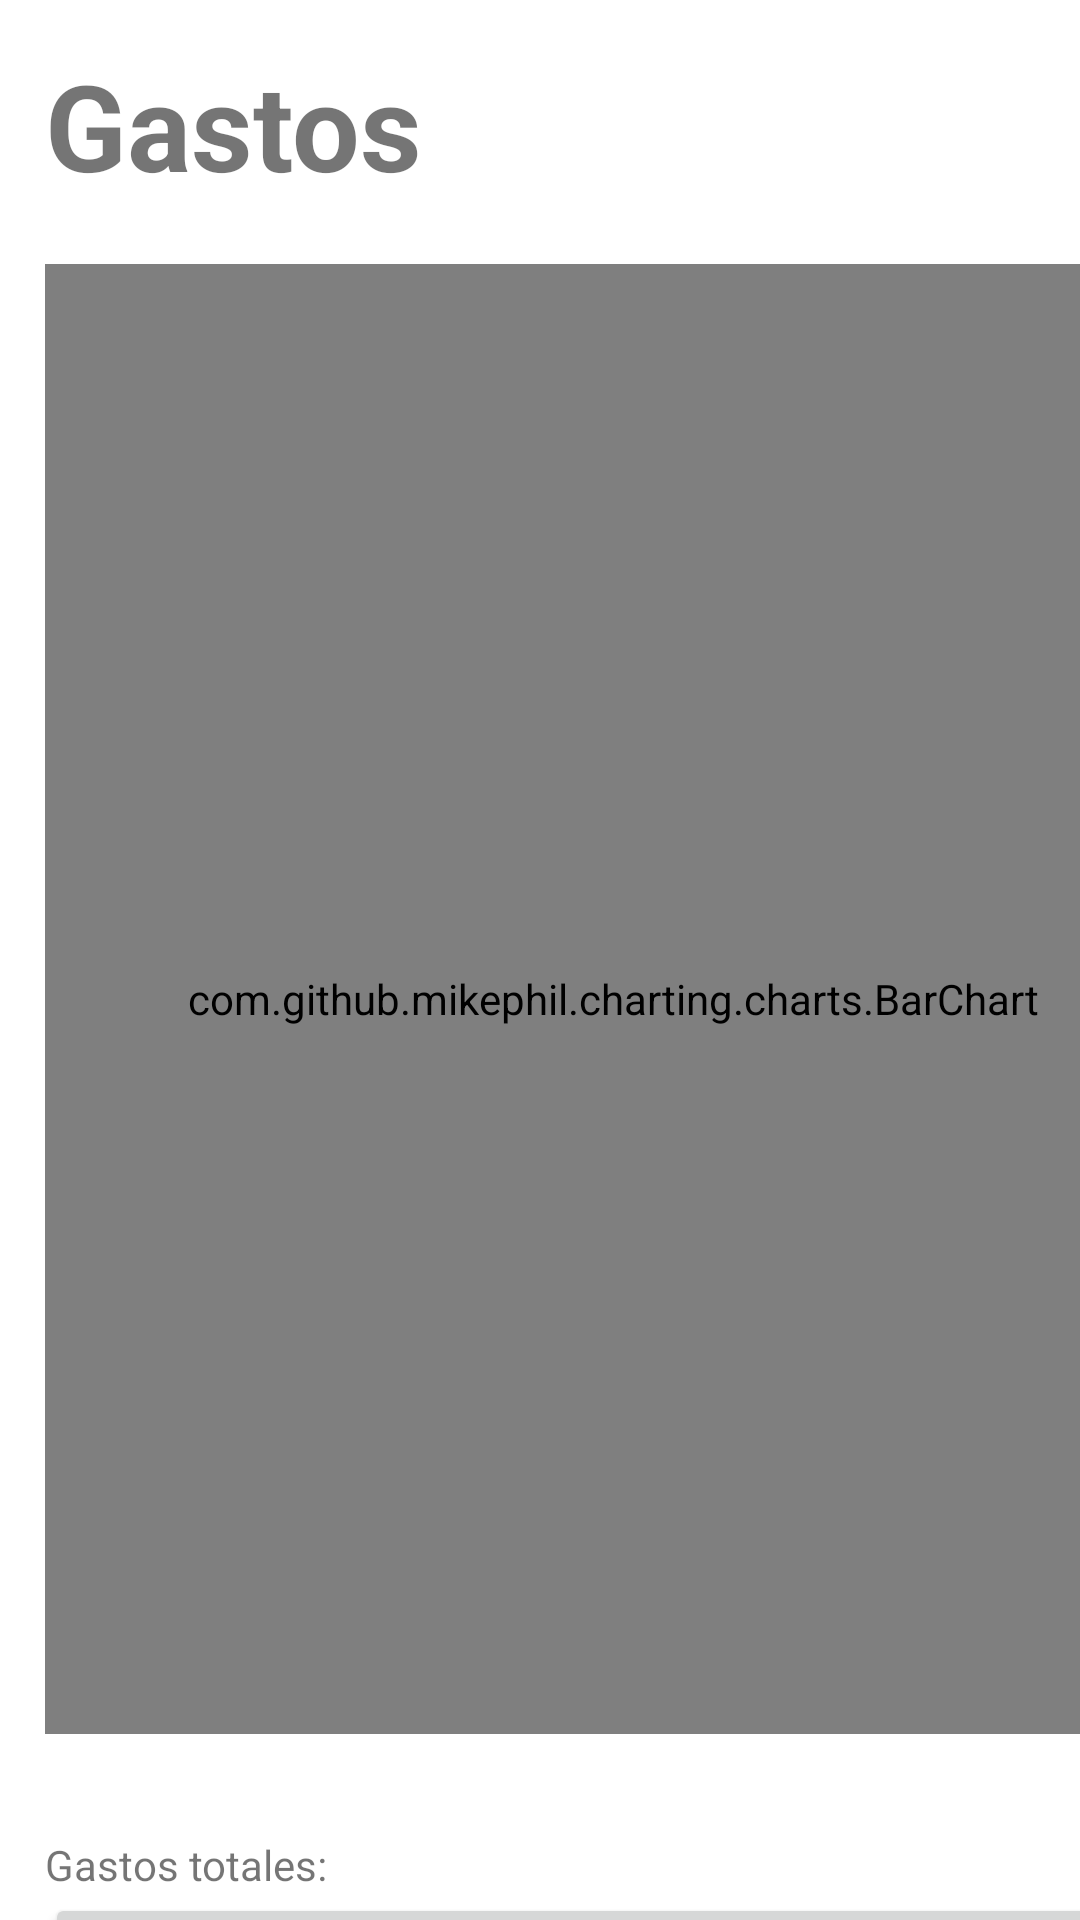

Reconstruct the res/layout file that produces this screen, plus the resources it refers to.
<!-- AndroidManifest.xml: application theme Theme.MarketPlanner -->
<!-- res/layout/activity_tickets_graphics.xml -->
<?xml version="1.0" encoding="utf-8"?>
<androidx.constraintlayout.widget.ConstraintLayout xmlns:android="http://schemas.android.com/apk/res/android"
    xmlns:tools="http://schemas.android.com/tools"
    xmlns:app="http://schemas.android.com/apk/res-auto"
    android:layout_width="match_parent"
    android:layout_height="match_parent">

    <LinearLayout
        android:layout_width="409dp"
        android:layout_height="729dp"
        android:orientation="vertical"
        android:padding="15dp"
        tools:layout_editor_absoluteX="1dp"
        tools:layout_editor_absoluteY="1dp">

        <TextView
            android:id="@+id/tv_title"
            android:layout_width="match_parent"
            android:layout_height="73dp"
            android:text="Gastos"
            android:textSize="40sp"
            android:textStyle="bold" />

        <RelativeLayout
            android:layout_width="match_parent"
            android:layout_height="524dp">

            <com.github.mikephil.charting.charts.BarChart
                android:id="@+id/bar_chart"
                android:layout_width="match_parent"
                android:layout_height="490dp" />
        </RelativeLayout>

        <TextView
            android:id="@+id/tv_gastos"
            android:layout_width="match_parent"
            android:layout_height="wrap_content"
            android:text="Gastos totales:" />

        <Button
            android:id="@+id/bt_regresar"
            android:layout_width="379dp"
            android:layout_height="wrap_content"
            android:text="Regresar" />


    </LinearLayout>
</androidx.constraintlayout.widget.ConstraintLayout>
<!-- resources referenced by this layout -->
<resources>
  <style name="Theme.MarketPlanner" parent="Theme.MaterialComponents.DayNight.DarkActionBar">
          
          <item name="colorPrimary">@color/purple_500</item>
          <item name="colorPrimaryVariant">@color/purple_700</item>
          <item name="colorOnPrimary">@color/white</item>
          
          <item name="colorSecondary">@color/teal_200</item>
          <item name="colorSecondaryVariant">@color/teal_700</item>
          <item name="colorOnSecondary">@color/black</item>
          
          <item name="android:statusBarColor">?attr/colorPrimaryVariant</item>
          
      </style>
  <!-- not gathered from this repository: default colours our renderer supplied (Android Studio template values) -->
  <color name="purple_500">#FF6200EE</color>
  <color name="purple_700">#FF3700B3</color>
  <color name="teal_200">#FF03DAC5</color>
  <color name="teal_700">#FF018786</color>
  <color name="black">#FF000000</color>
  <color name="white">#FFFFFFFF</color>
</resources>
